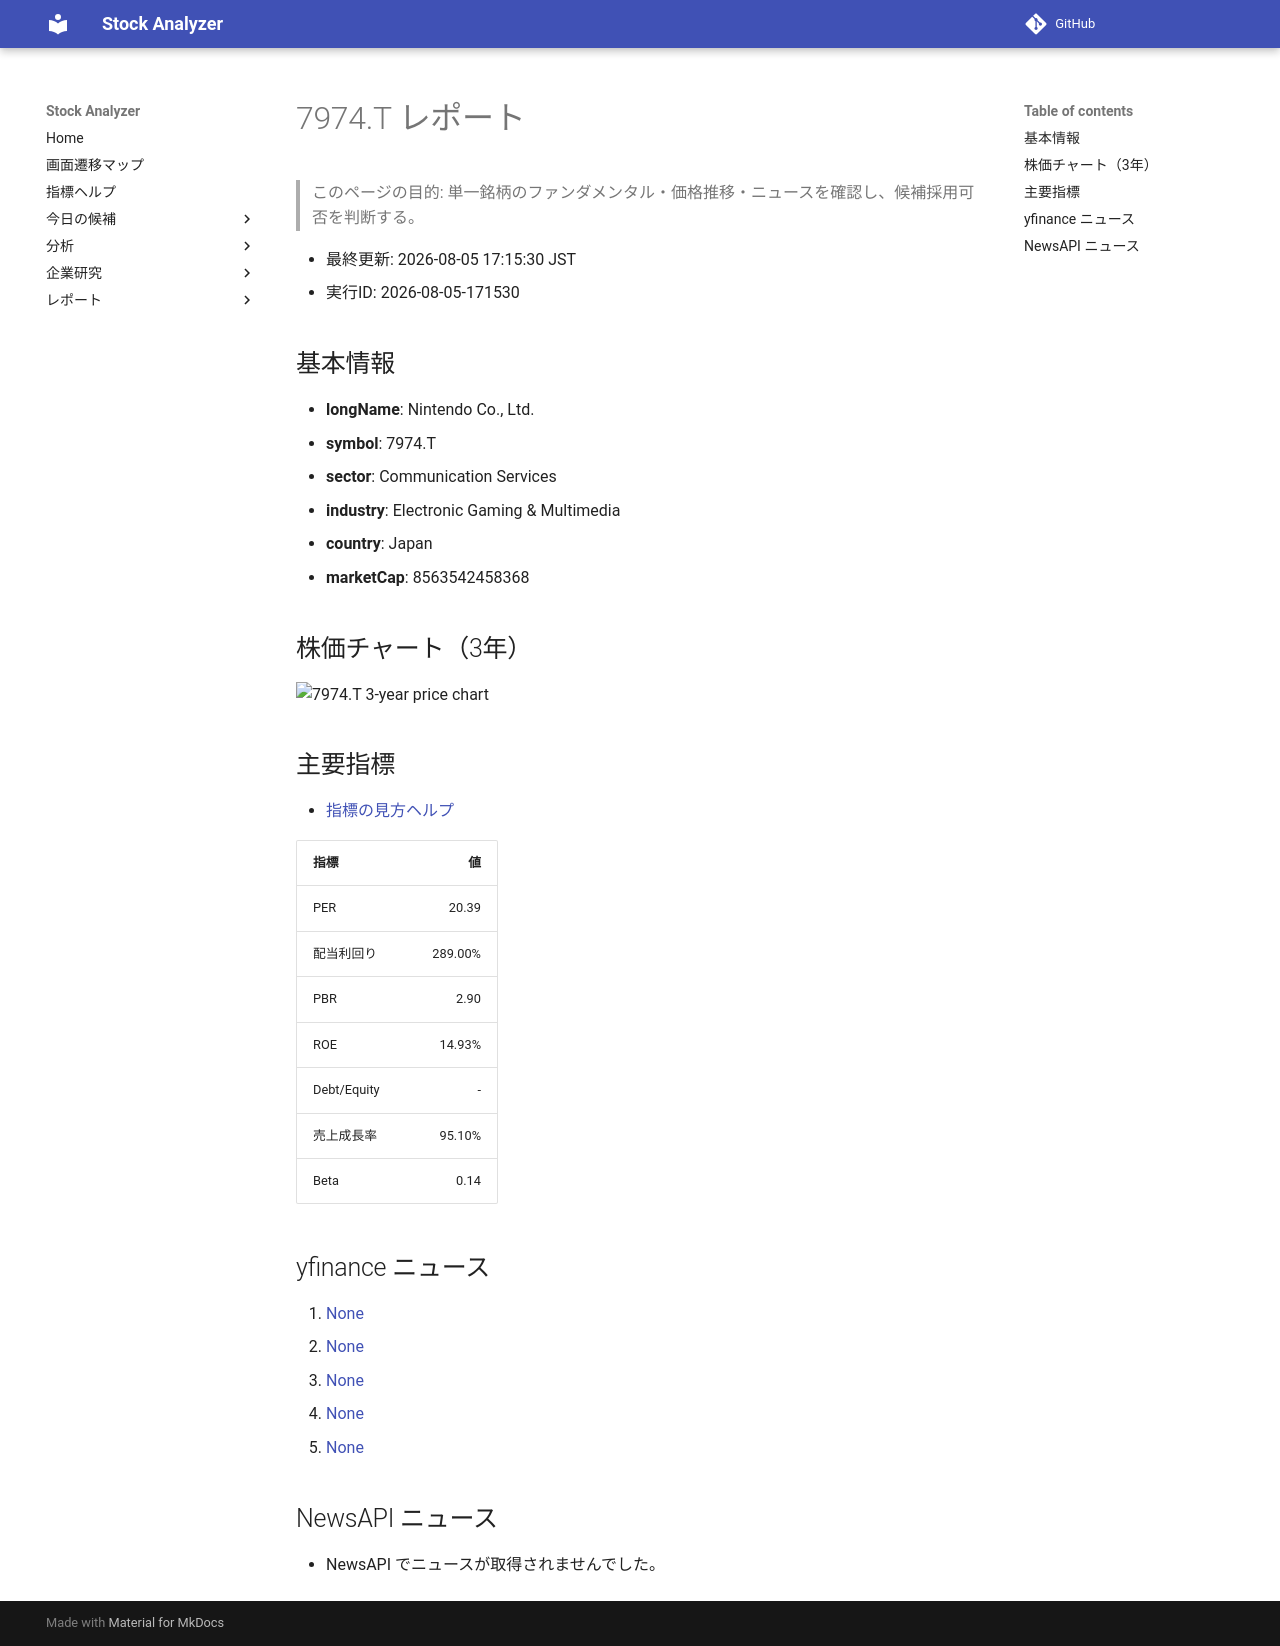

repository: Yumi-note/Making-APP · page: reports/2026-08-05/171530/7974_T/index.html · generator: mkdocs

# 7974.T レポート

> このページの目的: 単一銘柄のファンダメンタル・価格推移・ニュースを確認し、候補採用可否を判断する。

- 最終更新: 2026-08-05 17:15:30 JST
- 実行ID: 2026-08-05-171530

## 基本情報

- **longName**: Nintendo Co., Ltd.
- **symbol**: 7974.T
- **sector**: Communication Services
- **industry**: Electronic Gaming & Multimedia
- **country**: Japan
- **marketCap**: 8563542458368

## 株価チャート（3年）

![7974.T 3-year price chart](7974_T_3y.png)

## 主要指標

- [指標の見方ヘルプ](../../../../indicators.md)

| 指標 | 値 |
|---|---:|
| PER | 20.39 |
| 配当利回り | 289.00% |
| PBR | 2.90 |
| ROE | 14.93% |
| Debt/Equity | - |
| 売上成長率 | 95.10% |
| Beta | 0.14 |

## yfinance ニュース

1. [None](None)
2. [None](None)
3. [None](None)
4. [None](None)
5. [None](None)

## NewsAPI ニュース

- NewsAPI でニュースが取得されませんでした。
